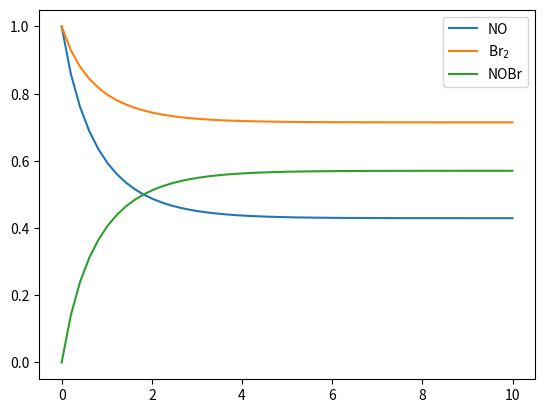

Write the Python code that produced this figure. (Note: this script raises an exception after producing the figure.)
import numpy as np
from scipy.integrate import odeint

def rhs(y, t, kf, kb):
    rf = kf * y[0]**2 * y[1]
    rb = kb * y[2]**2
    return [2*(rb - rf), rb - rf, 2*(rf - rb)]

tout = np.linspace(0, 10)
kf, kb = 0.42, 0.17  # arbitrary here, but these would be determined from experiments
y0 = [1, 1, 0]
yout = odeint(rhs, y0, tout, (kf, kb))

import matplotlib.pyplot as plt
%matplotlib inline

plt.plot(tout, yout)
_ = plt.legend(['NO', 'Br$_2$', 'NOBr'])

import sympy as sym
sym.init_printing()

y, k = sym.symbols('y:3'), sym.symbols('kf kb')
ydot = rhs(y, None, *k)
ydot

f = sym.lambdify(y+k, ydot)

plt.plot(tout, odeint(lambda y, t, *args: f(*y, *args), y0, tout, (kf, kb)))
_ = plt.legend(['NO', 'Br$_2$', 'NOBr'])

sym.Matrix(ydot).jacobian(y)

